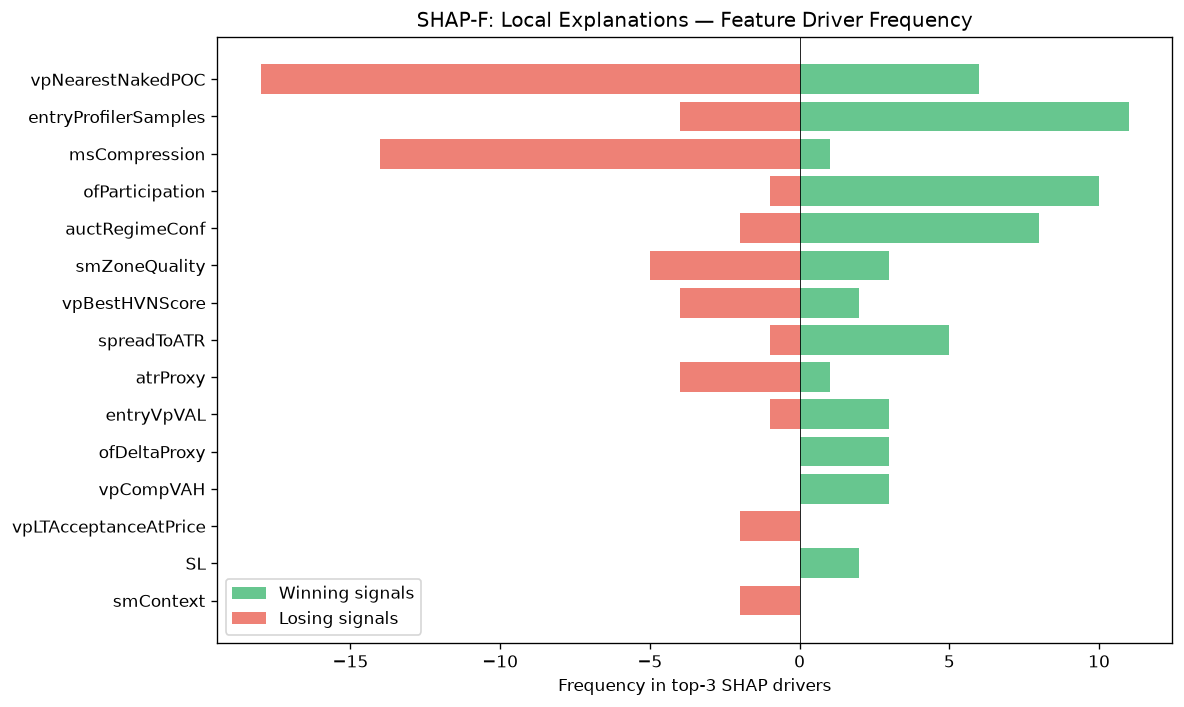

Source data for this figure (header and first rows):
feature, win_top3_freq, lose_top3_freq, total_top3_freq, win_bias
vpNearestNakedPOC, 6, 18, 24, 0.25
entryProfilerSamples, 11, 4, 15, 0.7333
msCompression, 1, 14, 15, 0.06667
ofParticipation, 10, 1, 11, 0.9091
auctRegimeConf, 8, 2, 10, 0.8
smZoneQuality, 3, 5, 8, 0.375
vpBestHVNScore, 2, 4, 6, 0.3333
spreadToATR, 5, 1, 6, 0.8333
atrProxy, 1, 4, 5, 0.2
entryVpVAL, 3, 1, 4, 0.75
ofDeltaProxy, 3, 0, 3, 1
vpCompVAH, 3, 0, 3, 1
vpLTAcceptanceAtPrice, 0, 2, 2, 0.0
SL, 2, 0, 2, 1
smContext, 0, 2, 2, 0.0
auctBalance, 1, 0, 1, 1
smFVG, 0, 1, 1, 0.0
vpDevPOCSlope, 0, 1, 1, 0.0
vpLTPOCAcceleration, 1, 0, 1, 1
